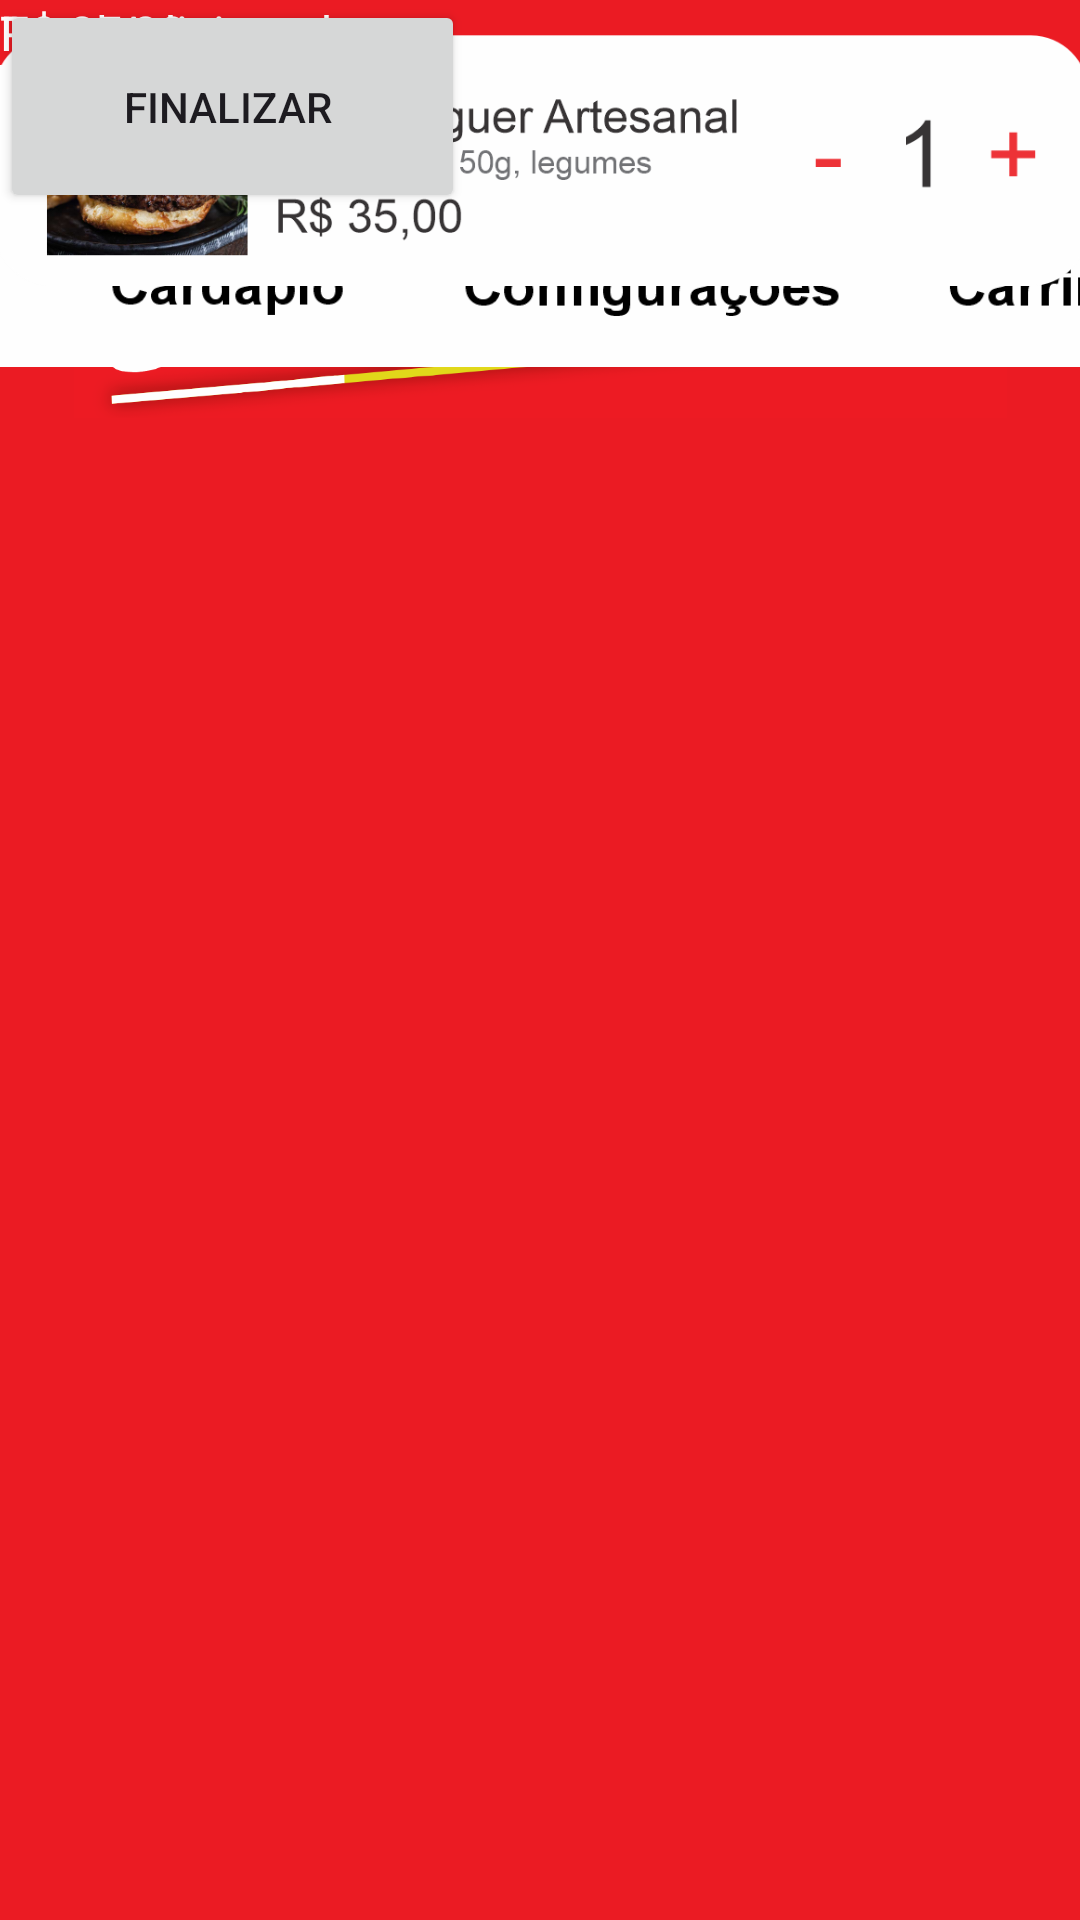

Layout XML and referenced resources for this Android screen:
<!-- AndroidManifest.xml: application theme Theme.Kifome -->
<!-- res/layout/carrinho_cliente.xml -->
<?xml version="1.0" encoding="utf-8"?>
<androidx.constraintlayout.widget.ConstraintLayout xmlns:android="http://schemas.android.com/apk/res/android"
    xmlns:app="http://schemas.android.com/apk/res-auto"
    xmlns:tools="http://schemas.android.com/tools"
    android:id="@+id/main"
    android:layout_width="match_parent"
    android:layout_height="match_parent"
    android:background="#EB1B23"
    tools:context=".ConfiguracoesClienteInterface1">

    <ImageView
        android:id="@+id/imageView55"
        android:layout_width="311dp"
        android:layout_height="161dp"
        android:layout_marginHorizontal="16dp"
        android:layout_marginTop="4dp"
        android:adjustViewBounds="true"
        android:contentDescription="Logo do aplicativo"
        app:layout_constraintEnd_toEndOf="parent"
        app:layout_constraintStart_toStartOf="parent"
        app:layout_constraintTop_toTopOf="parent"
        app:layout_constraintWidth_percent="0.8"
        app:srcCompat="@drawable/captura_de_tela_2025_03_26_015257"
        tools:ignore="HardcodedText,ImageContrastCheck" />

    <androidx.constraintlayout.widget.ConstraintLayout
        android:id="@+id/constraintLayout3"
        android:layout_width="27dp"
        android:layout_height="35dp"
        android:clickable="true"
        android:focusable="true"
        android:onClick="CardapioClienteInterface1"
        app:layout_constraintBottom_toBottomOf="parent"
        app:layout_constraintEnd_toEndOf="parent"
        app:layout_constraintHorizontal_bias="0.013"
        app:layout_constraintStart_toStartOf="parent"
        app:layout_constraintTop_toTopOf="parent"
        app:layout_constraintVertical_bias="0.008">

        <ImageView
            android:id="@+id/imageView35"
            android:layout_width="31dp"
            android:layout_height="25dp"
            android:importantForAccessibility="no"
            app:layout_constraintBottom_toBottomOf="parent"
            app:layout_constraintEnd_toEndOf="parent"
            app:layout_constraintHorizontal_bias="0.444"
            app:layout_constraintStart_toStartOf="parent"
            app:layout_constraintTop_toTopOf="parent"
            app:layout_constraintVertical_bias="1.0"
            app:srcCompat="@drawable/captura_de_tela_2025_03_30_230939"
            tools:ignore="TouchTargetSizeCheck,VisualLintBounds" />

    </androidx.constraintlayout.widget.ConstraintLayout>

    <ImageView
        android:id="@+id/imageView54"
        android:layout_width="434dp"
        android:layout_height="144dp"
        android:src="@drawable/kifome"
        tools:layout_editor_absoluteX="-11dp"
        tools:layout_editor_absoluteY="686dp" />

    <ImageView
        android:id="@+id/imageView56"
        android:layout_width="365dp"
        android:layout_height="107dp"
        android:src="@drawable/i"
        app:layout_constraintEnd_toEndOf="parent"
        app:layout_constraintStart_toStartOf="parent"
        tools:layout_editor_absoluteY="242dp" />

    <Button
        android:id="@+id/button"
        android:layout_width="155dp"
        android:layout_height="71dp"
        android:text="Finalizar "
        android:textColorLink="#FFC107"
        tools:layout_editor_absoluteX="233dp"
        tools:layout_editor_absoluteY="541dp" />

    <TextView
        android:id="@+id/textView21"
        android:layout_width="72dp"
        android:layout_height="29dp"
        android:text="R$ 35,00"
        android:textColor="#FFFFFF"
        android:textColorLink="#FFFFFF"
        android:textSize="16sp"
        tools:layout_editor_absoluteX="41dp"
        tools:layout_editor_absoluteY="575dp" />

    <TextView
        android:id="@+id/textView20"
        android:layout_width="43dp"
        android:layout_height="21dp"
        android:text="Total:"
        android:textColor="#FFFFFF"
        android:textColorLink="#FFFFFF"
        android:textSize="16sp"
        tools:layout_editor_absoluteX="41dp"
        tools:layout_editor_absoluteY="543dp" />

    <TextView
        android:id="@+id/textView19"
        android:layout_width="144dp"
        android:layout_height="38dp"
        android:text="Itens Adicionados:"
        android:textColor="#FFFFFF"
        android:textColorLink="#FFFFFF"
        android:textSize="16sp"
        tools:layout_editor_absoluteX="41dp"
        tools:layout_editor_absoluteY="212dp" />

</androidx.constraintlayout.widget.ConstraintLayout>
<!-- resources referenced by this layout -->
<resources>
  <!-- drawable captura_de_tela_2025_03_26_015257: png bitmap (drawable, 124587 bytes) -->
  <!-- drawable captura_de_tela_2025_03_30_230939: png bitmap (drawable, 4892 bytes) -->
  <!-- drawable i: png bitmap (drawable, 136170 bytes) -->
  <!-- drawable kifome: png bitmap (drawable, 27063 bytes) -->
  <style name="Theme.Kifome" parent="Base.Theme.Kifome" />
  <style name="Base.Theme.Kifome" parent="Theme.Material3.DayNight.NoActionBar">
          
          
      </style>
</resources>
